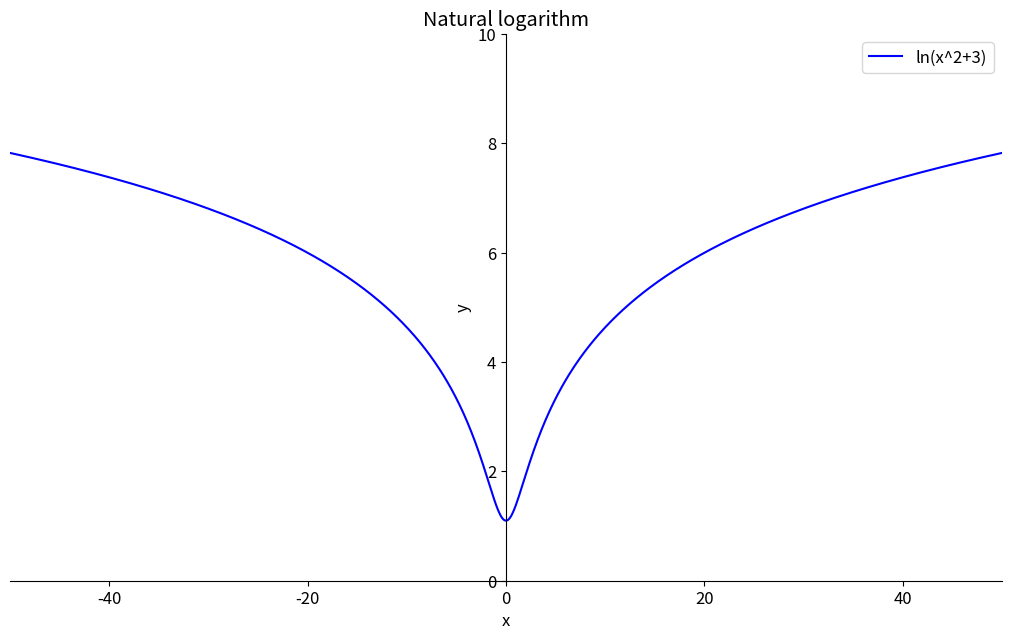

Generate this figure with matplotlib:
import matplotlib as mpl
import matplotlib.pyplot as plt
import math
import pandas as pd

dpii = 80
fig = plt.figure(dpi=dpii, figsize=(1024 / dpii, 568 / dpii))
mpl.rcParams.update({'font.size': 12})

plt.axis([-50, 50, 0, 10])

plt.title('Natural logarithm')
plt.xlabel('x')
plt.ylabel('y')
ax = plt.gca()
ax.spines['left'].set_position('center')
ax.spines['top'].set_visible(False)
ax.spines['right'].set_visible(False)

xs = []
fx = []

x = -50.0
while x <= 50.1:
    fx += [math.log(pow(x, 2)+3)]
    xs += [x]
    x += 0.1

df = pd.DataFrame({'x': xs, 'f(x)': fx})
df.to_csv('result.csv', sep=';', index=False, header=False)

plt.plot(xs, fx, color='blue', linestyle='solid',
         label='ln(x^2+3)')

plt.legend(loc='upper right')
fig.savefig('trigan.png')
